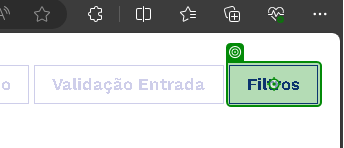
Task: Template for an iteractive process, in which a Queue Item is created when a transaction is started.
Workflow: SearchData

Step 1: click on the button 'Filtros' in window 'Unilever Up-Docs' (msedge.exe)

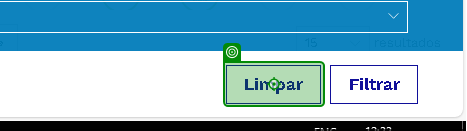
Step 2: click on the button 'Limpar' in window 'Unilever Up-Docs' (msedge.exe)

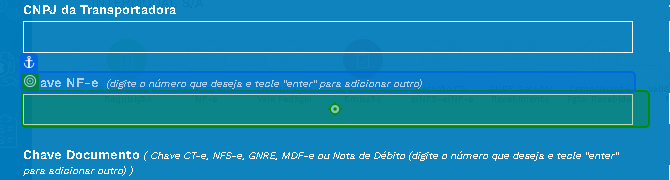
Step 3 [then]: type "[in_transactionItem.SpecificContent("NFE").ToString + "[k(enter)]"]" into the text box in window 'Unilever Up-Docs' (msedge.exe)

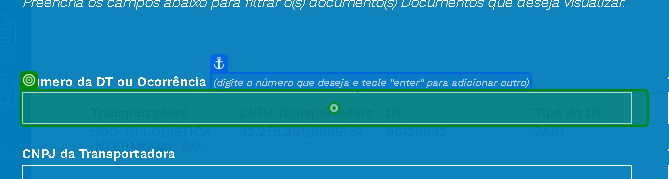
Step 4 [then]: type "[If(in_transactionItem.SpecificContent("DT").ToString <> "",
		in_transactionItem.SpecificContent("DT").ToString + "[k(enter)]",
			in_transactionItem.SpecificContent("OC").ToString + "[k(enter)]"
			)]" into the text box in window 'Unilever Up-Docs' (msedge.exe)

Step 5 [then]: type "[in_transactionItem.SpecificContent("CTE").ToString]" into the text box in window 'Unilever Up-Docs' (msedge.exe) (same screen as step 4)

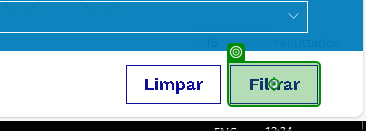
Step 6: click on the button 'Filtrar' in window 'Unilever Up-Docs' (msedge.exe)

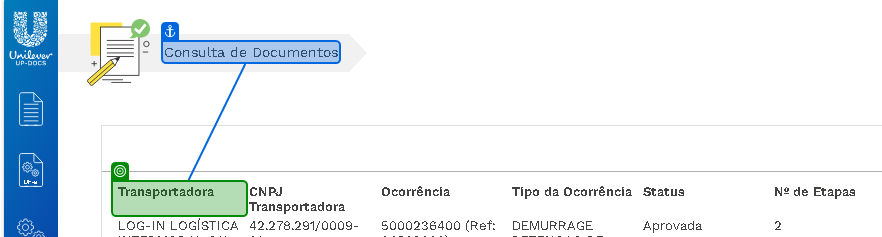
Step 7: check the label 'Transportadora' in window 'Unilever Up-Docs' (msedge.exe)
